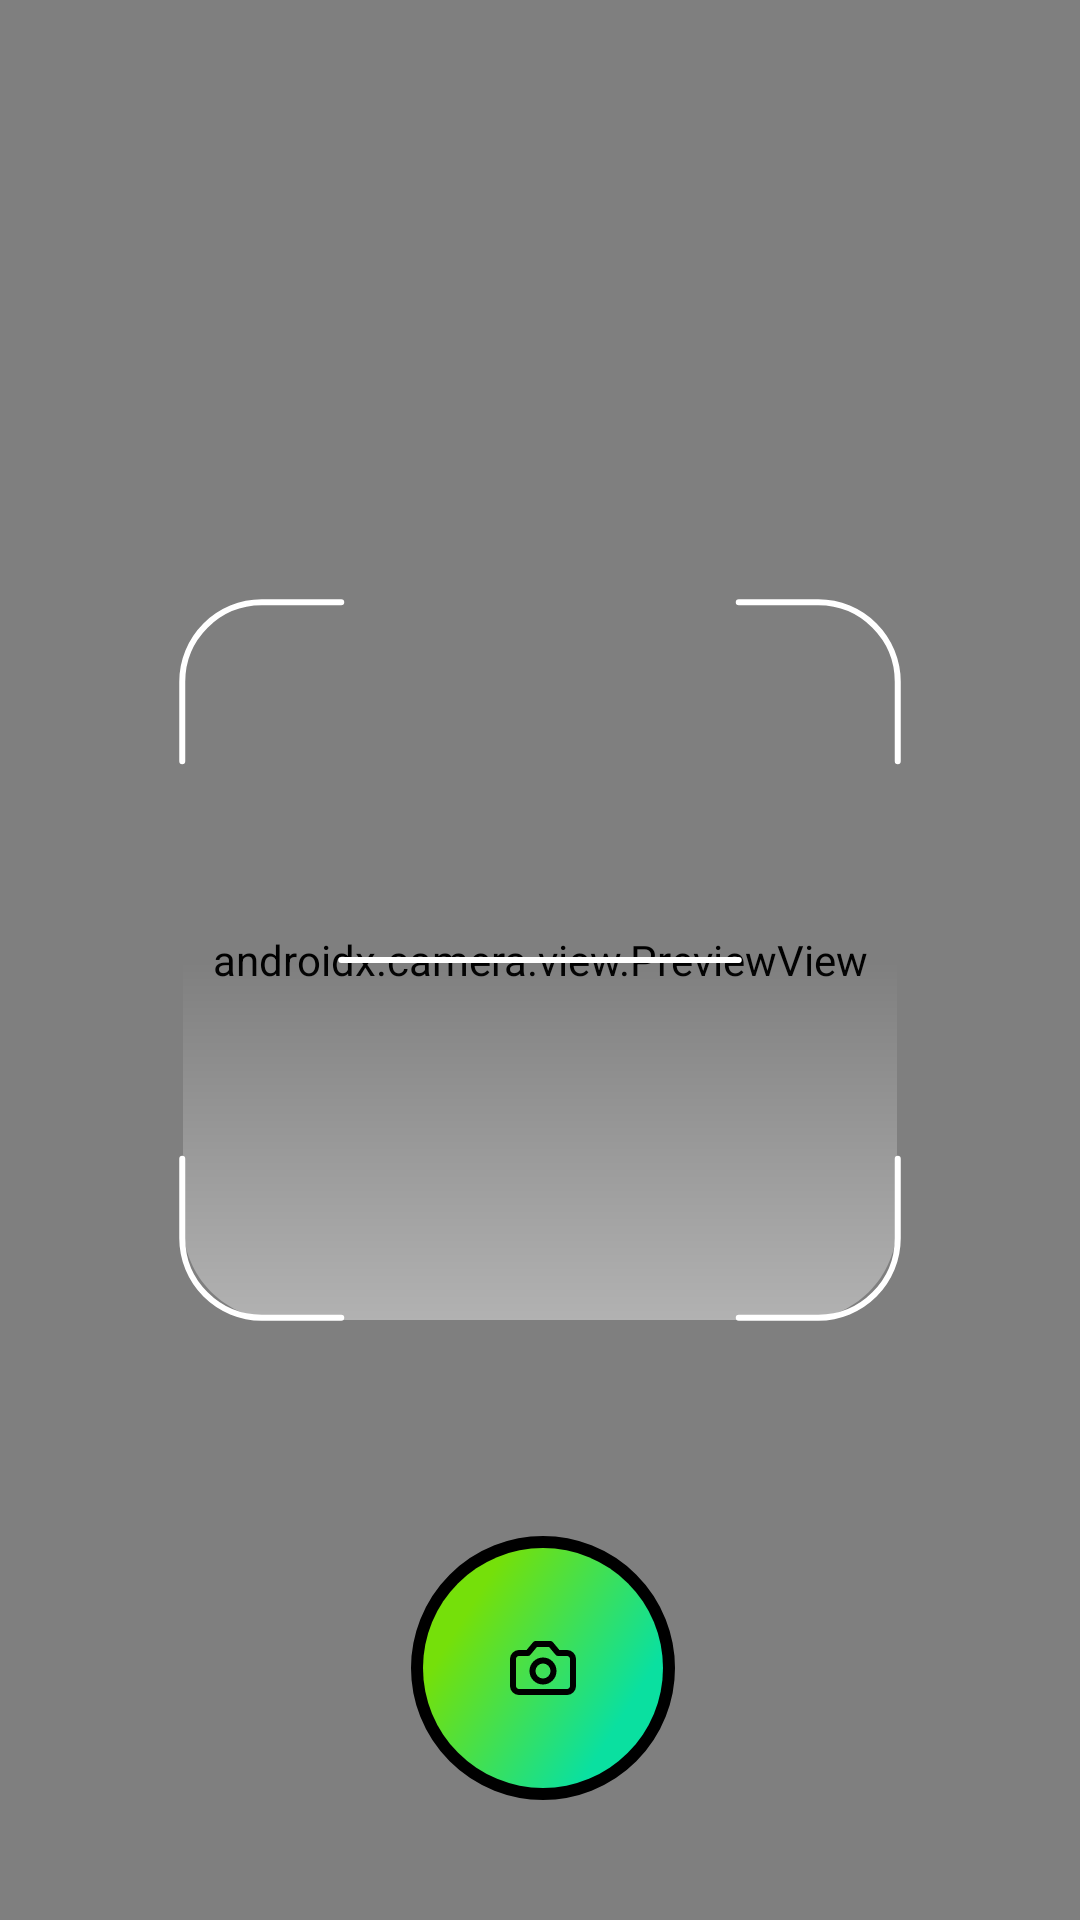

Here is an Android app screen rendered from its layout file. Give the layout XML and the strings, colors and styles it references.
<!-- AndroidManifest.xml: application theme NoActionBar -->
<!-- res/layout/activity_capture_image.xml -->
<?xml version="1.0" encoding="utf-8"?>
<androidx.constraintlayout.widget.ConstraintLayout xmlns:android="http://schemas.android.com/apk/res/android"
    xmlns:app="http://schemas.android.com/apk/res-auto"
    xmlns:tools="http://schemas.android.com/tools"
    android:layout_width="match_parent"
    android:layout_height="match_parent"
    tools:context=".activity.CaptureImageActivity">

    <FrameLayout
        android:id="@+id/layoutWaterTab"
        android:layout_width="0dp"
        android:layout_height="0dp"
        app:layout_constraintStart_toStartOf="parent"
        app:layout_constraintEnd_toEndOf="parent"
        app:layout_constraintTop_toTopOf="parent"
        app:layout_constraintBottom_toBottomOf="parent"
        />

    <androidx.camera.view.PreviewView
        android:layout_width="match_parent"
        android:layout_height="match_parent"
        android:id="@+id/preview"/>

    <ImageView
        android:id="@+id/capturedImage"
        android:layout_width="match_parent"
        android:layout_height="match_parent"
        android:scaleType="fitCenter"/>













    <ImageView
        android:layout_width="wrap_content"
        android:layout_height="wrap_content"
        android:src="@drawable/photo_scanner"
        app:layout_constraintStart_toStartOf="parent"
        app:layout_constraintEnd_toEndOf="parent"
        app:layout_constraintTop_toTopOf="parent"
        app:layout_constraintBottom_toBottomOf="parent"/>

    <ImageView
        android:id="@+id/capturePhoto"
        android:layout_width="wrap_content"
        android:layout_height="wrap_content"
        android:src="@drawable/capture_photo_button"
        app:layout_constraintStart_toStartOf="parent"
        app:layout_constraintEnd_toEndOf="parent"
        app:layout_constraintBottom_toBottomOf="parent"
        />

</androidx.constraintlayout.widget.ConstraintLayout>
<!-- resources referenced by this layout -->
<resources>
  <!-- drawable background_green_gradient_corner_8 (drawable) -->
  <?xml version="1.0" encoding="utf-8"?>
  <shape xmlns:android="http://schemas.android.com/apk/res/android"
      android:shape="rectangle">
  
      <corners
          android:radius="8dp"/>
  
      <gradient
          android:startColor="#75E00A"
          android:endColor="#0AE0A0"
          android:type="linear"
          />
  </shape>
  <!-- drawable capture_photo_button (drawable) -->
  <vector xmlns:android="http://schemas.android.com/apk/res/android"
      xmlns:aapt="http://schemas.android.com/aapt"
      android:width="180dp"
      android:height="180dp"
      android:viewportWidth="180"
      android:viewportHeight="180">
  
    
    <path
        android:pathData="M91,96m-40,0a40,40 0,1 1,80 0a40,40 0,1 1,-80 0"
        android:strokeWidth="8"
        android:fillColor="#00000000"
        android:strokeColor="#000000"/>
  
    
    <path
        android:pathData="M91,96m-40,0a40,40 0,1 1,80 0a40,40 0,1 1,-80 0">
      <aapt:attr name="android:fillColor">
        <gradient
            android:startX="71.5"
            android:startY="68"
            android:endX="124.48"
            android:endY="101.16"
            android:type="linear">
          <item android:offset="0" android:color="#FF75E00A"/>
          <item android:offset="1" android:color="#FF0AE0A0"/>
        </gradient>
      </aapt:attr>
    </path>
  
    
    <path
        android:pathData="M93.5,88H88.5L86,91H83C82.47,91 81.96,91.21 81.59,91.59C81.21,91.96 81,92.47 81,93V102C81,102.53 81.21,103.04 81.59,103.41C81.96,103.79 82.47,104 83,104H99C99.53,104 100.04,103.79 100.41,103.41C100.79,103.04 101,102.53 101,102V93C101,92.47 100.79,91.96 100.41,91.59C100.04,91.21 99.53,91 99,91H96L93.5,88Z"
        android:strokeLineJoin="round"
        android:strokeWidth="2"
        android:fillColor="#00000000"
        android:strokeColor="#000000"
        android:strokeLineCap="round"/>
  
    <path
        android:pathData="M91,100.5C92.93,100.5 94.5,98.93 94.5,97C94.5,95.07 92.93,93.5 91,93.5C89.07,93.5 87.5,95.07 87.5,97C87.5,98.93 89.07,100.5 91,100.5Z"
        android:strokeLineJoin="round"
        android:strokeWidth="2"
        android:fillColor="#00000000"
        android:strokeColor="#000000"
        android:strokeLineCap="round"/>
  </vector>
  <!-- drawable photo_scanner: vector/xml drawable (drawable, 2225 chars, omitted) -->
  <style name="NoActionBar" parent="Theme.AppCompat.Light.NoActionBar">
          <item name="windowActionBar">false</item>
          <item name="windowNoTitle">true</item>
          <item name="android:windowIsTranslucent">true</item>
          <item name="shapeAppearanceMediumComponent">
              @style/ShapeAppearance.MaterialComponents.MediumComponent
          </item>
      </style>
</resources>
